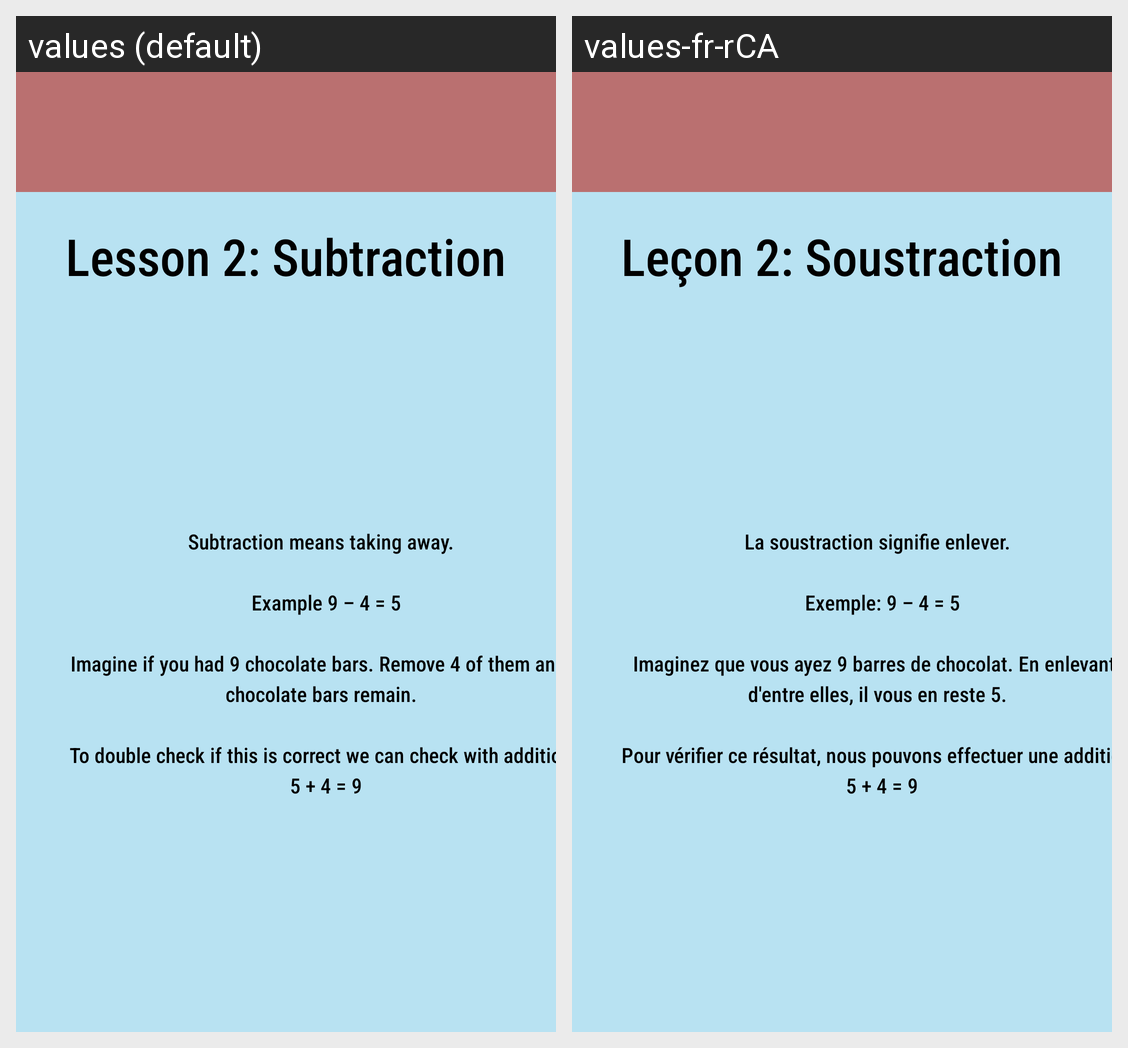

This grid shows one Android layout under two languages. Give, for every string resource on the screen, its name, the default text and each shown locale's text.
Android screen res/layout/activity_math_l2.xml rendered under 2 locales, left to right: values (default), values-fr-rCA. Device: Nexus 5 (rendered at 1080×1920; each locale shown at half size, 540×960, under a caption strip naming it); theme Theme.CP470Project.
Strings drawn on this screen, with the default value and each locale's value (text and hints the layout hard-codes, and strings that could not be matched under every locale, appear in the picture but are not listed):

activityMathL2TextTitle
  values: Lesson 2: Subtraction
  values-fr-rCA: Leçon 2: Soustraction

activityMathL2Textbox1
  values: Subtraction means taking away. 
      
       Example 9 – 4 = 5
      
       Imagine if you had 9 chocolate bars. Remove 4 of them and 5 chocolate bars remain. 
      
       To double check if this is correct we can check with addition. 
       5 + 4 = 9
  values-fr-rCA: La soustraction signifie enlever. 
      
       Exemple: 9 – 4 = 5
      
       Imaginez que vous ayez 9 barres de chocolat. En enlevant 4 d'entre elles, il vous en reste 5. 
      
       Pour vérifier ce résultat, nous pouvons effectuer une addition. 
       5 + 4 = 9
